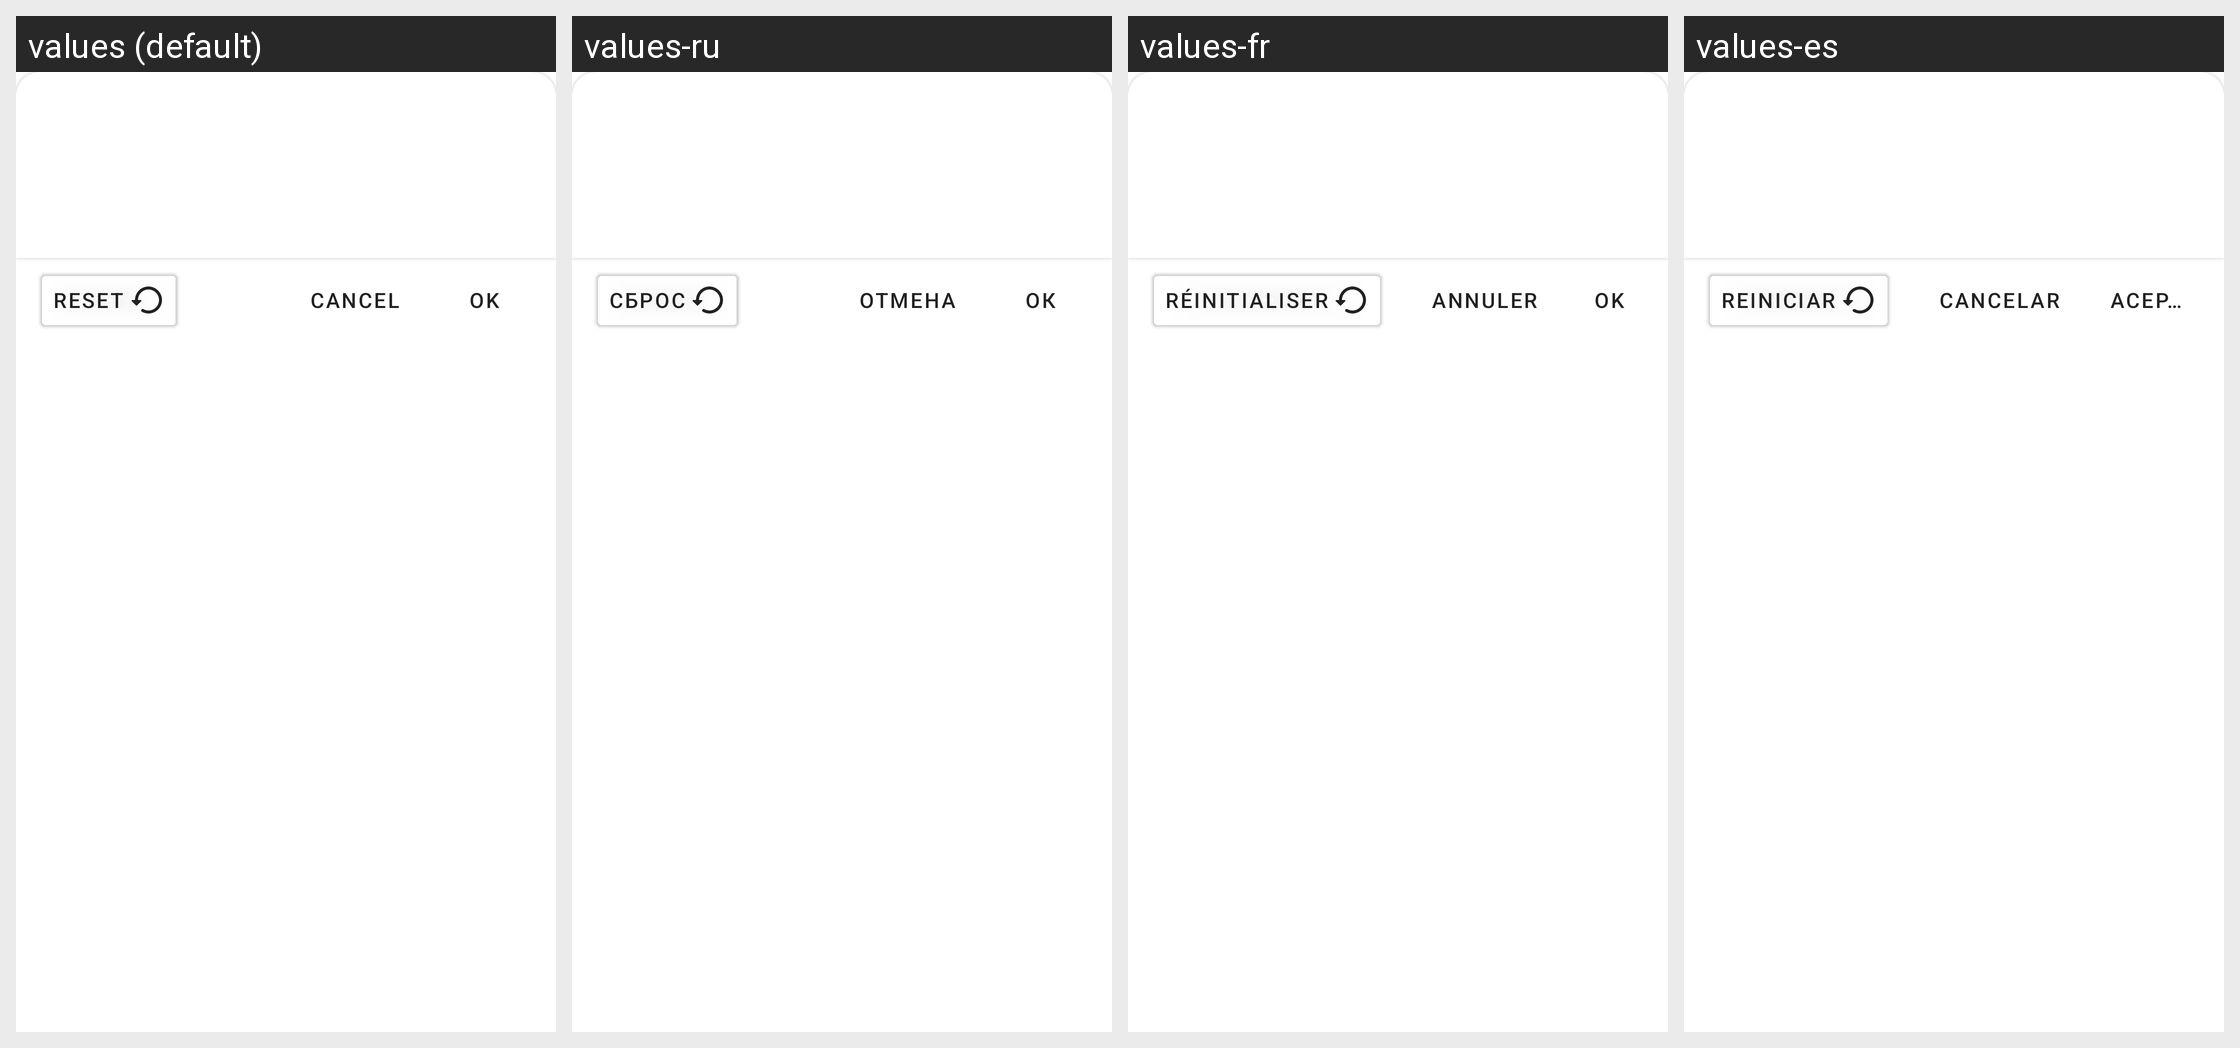

Strings drawn on this Android screen and how each of the app's shown locales translates them:
Android screen res/layout/color_picker.xml rendered under 4 locales, left to right: values (default), values-ru, values-fr, values-es. Device: Nexus 5 (rendered at 1080×1920; each locale shown at half size, 540×960, under a caption strip naming it); theme AppTheme.
Other locales in the repository, not shown: values-ar, values-cs, values-de, values-el, values-eo, values-fi, values-hr, values-it, values-ml, values-nb-rNO, values-nl, values-pl, values-pt, values-pt-rBR, values-tr, values-uk, values-zh-rCN.
Strings drawn on this screen, with the default value and each locale's value (text and hints the layout hard-codes, and strings that could not be matched under every locale, appear in the picture but are not listed):

btn_reset
  values: Reset
  values-ru: Сброс
  values-fr: Réinitialiser
  values-es: Reiniciar

cancel
  values: Cancel
  values-ru: Отмена
  values-fr: Annuler
  values-es: Cancelar

ok
  values: OK
  values-ru: ОК
  values-fr: OK
  values-es: Aceptar
